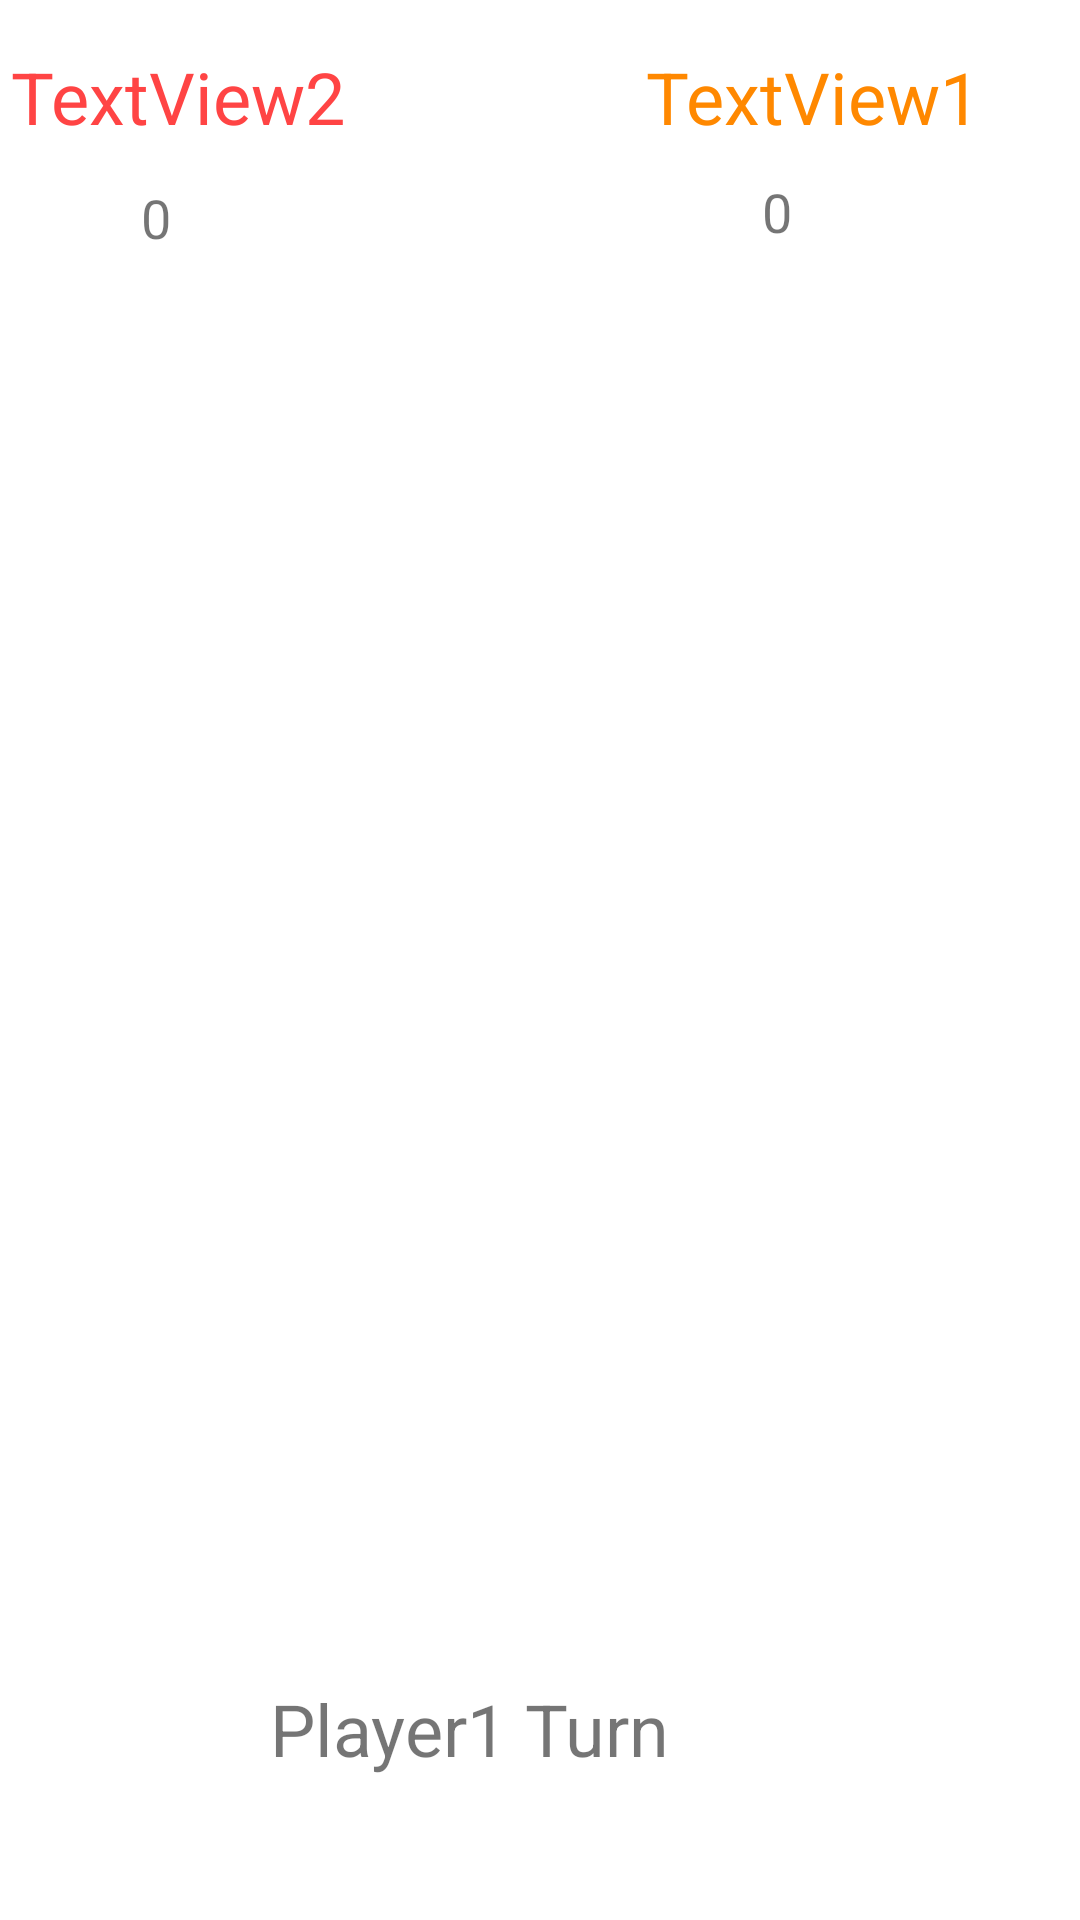

Here is an Android app screen rendered from its layout file. Give the layout XML and the strings, colors and styles it references.
<!-- AndroidManifest.xml: application theme AppTheme -->
<!-- res/layout/activity_activity3game.xml -->
<?xml version="1.0" encoding="utf-8"?>
<androidx.constraintlayout.widget.ConstraintLayout xmlns:android="http://schemas.android.com/apk/res/android"
    xmlns:app="http://schemas.android.com/apk/res-auto"
    xmlns:tools="http://schemas.android.com/tools"
    android:layout_width="match_parent"
    android:layout_height="match_parent"
    tools:context=".Activity3game">


    <GridLayout
        android:id="@+id/gridLayout"
        android:layout_width="368dp"
        android:layout_height="368dp"
        android:layout_marginStart="8dp"
        android:layout_marginTop="8dp"
        android:layout_marginEnd="8dp"
        android:layout_marginBottom="8dp"
        android:background="@drawable/board"
        android:columnCount="3"
        android:rowCount="3"
        app:layout_constraintBottom_toBottomOf="parent"
        app:layout_constraintEnd_toEndOf="parent"
        app:layout_constraintStart_toStartOf="parent"
        app:layout_constraintTop_toTopOf="parent">

        <ImageView
            android:id="@+id/imageView1"
            android:layout_width="100dp"
            android:layout_height="100dp"
            android:layout_margin="10dp"
            android:onClick="dropIn"
            android:tag="0" />

        <ImageView
            android:id="@+id/imageView2"
            android:layout_width="100dp"
            android:layout_height="100dp"
            android:layout_margin="10dp"
            android:layout_marginLeft="17dp"
            android:onClick="dropIn"
            android:tag="1" />

        <ImageView
            android:id="@+id/imageView3"
            android:layout_width="100dp"
            android:layout_height="100dp"
            android:layout_margin="10dp"
            android:layout_marginLeft="12dp"
            android:onClick="dropIn"
            android:tag="2" />

        <ImageView
            android:id="@+id/imageView4"
            android:layout_width="100dp"
            android:layout_height="100dp"
            android:layout_margin="10dp"
            android:layout_marginTop="13dp"
            android:onClick="dropIn"
            android:tag="3" />

        <ImageView
            android:id="@+id/imageView5"
            android:layout_width="100dp"
            android:layout_height="100dp"
            android:layout_margin="10dp"
            android:layout_marginLeft="17dp"
            android:layout_marginTop="13dp"
            android:onClick="dropIn"
            android:tag="4" />

        <ImageView
            android:id="@+id/imageView6"
            android:layout_width="100dp"
            android:layout_height="100dp"
            android:layout_margin="10dp"
            android:layout_marginLeft="12dp"
            android:layout_marginTop="13dp"
            android:onClick="dropIn"
            android:tag="5" />

        <ImageView
            android:id="@+id/imageView7"
            android:layout_width="100dp"
            android:layout_height="100dp"
            android:layout_margin="10dp"
            android:layout_marginTop="16dp"
            android:onClick="dropIn"
            android:tag="6" />

        <ImageView
            android:id="@+id/imageView8"
            android:layout_width="100dp"
            android:layout_height="100dp"
            android:layout_margin="10dp"
            android:layout_marginLeft="17dp"
            android:layout_marginTop="16dp"
            android:onClick="dropIn"
            android:tag="7" />

        <ImageView
            android:id="@+id/imageView9"
            android:layout_width="100dp"
            android:layout_height="100dp"
            android:layout_margin="10dp"
            android:layout_marginLeft="12dp"
            android:layout_marginTop="16dp"
            android:onClick="dropIn"
            android:tag="8" />


    </GridLayout>

    <Button
        android:id="@+id/playAgainButton"
        android:layout_width="wrap_content"
        android:layout_height="51dp"
        android:layout_marginTop="16dp"
        android:onClick="playAgain"
        android:text="Play Again"
        android:visibility="invisible"
        app:layout_constraintEnd_toEndOf="parent"
        app:layout_constraintHorizontal_bias="0.477"
        app:layout_constraintStart_toStartOf="parent"
        app:layout_constraintTop_toTopOf="parent" />

    <TextView
        android:id="@+id/textView_Player_Turn"
        android:layout_width="wrap_content"
        android:layout_height="wrap_content"
        android:layout_marginStart="165dp"
        android:layout_marginLeft="165dp"
        android:layout_marginTop="56dp"
        android:layout_marginEnd="168dp"
        android:layout_marginRight="168dp"
        android:text="Player1 Turn"
        android:textSize="24sp"
        app:layout_constraintEnd_toEndOf="parent"
        app:layout_constraintHorizontal_bias="0.709"
        app:layout_constraintStart_toStartOf="parent"
        app:layout_constraintTop_toBottomOf="@+id/gridLayout" />

    <TextView
        android:id="@+id/textView_Retrive_Player1"
        android:layout_width="wrap_content"
        android:layout_height="wrap_content"
        android:layout_marginStart="14dp"
        android:layout_marginLeft="14dp"
        android:layout_marginTop="16dp"
        android:layout_marginEnd="58dp"
        android:layout_marginRight="58dp"
        android:text="TextView1"
        android:textColor="@android:color/holo_orange_dark"
        android:textSize="24sp"
        app:layout_constraintEnd_toEndOf="parent"
        app:layout_constraintStart_toEndOf="@+id/playAgainButton"
        app:layout_constraintTop_toTopOf="parent" />


    <TextView
        android:id="@+id/textView_Retrive_Player2"
        android:layout_width="wrap_content"
        android:layout_height="wrap_content"
        android:layout_marginStart="34dp"
        android:layout_marginLeft="34dp"
        android:layout_marginTop="16dp"
        android:layout_marginEnd="38dp"
        android:layout_marginRight="38dp"
        android:text="TextView2"
        android:textColor="@android:color/holo_red_light"
        android:textSize="24sp"
        app:layout_constraintEnd_toStartOf="@+id/playAgainButton"
        app:layout_constraintStart_toStartOf="parent"
        app:layout_constraintTop_toTopOf="parent" />

    <TextView
        android:id="@+id/textView_Score_Player1"
        android:layout_width="51dp"
        android:layout_height="46dp"
        android:layout_marginStart="31dp"
        android:layout_marginLeft="31dp"
        android:layout_marginTop="10dp"
        android:layout_marginEnd="58dp"
        android:layout_marginRight="58dp"
        android:text="0"
        android:textSize="18sp"
        app:layout_constraintEnd_toEndOf="parent"
        app:layout_constraintStart_toEndOf="@+id/playAgainButton"
        app:layout_constraintTop_toBottomOf="@+id/textView_Retrive_Player1" />

    <TextView
        android:id="@+id/textView_Score_Player2"
        android:layout_width="58dp"
        android:layout_height="43dp"
        android:layout_marginStart="47dp"
        android:layout_marginLeft="47dp"
        android:layout_marginTop="12dp"
        android:layout_marginEnd="38dp"
        android:layout_marginRight="38dp"
        android:text="0"
        android:textSize="18sp"
        app:layout_constraintEnd_toStartOf="@+id/playAgainButton"
        app:layout_constraintHorizontal_bias="0.0"
        app:layout_constraintStart_toStartOf="parent"
        app:layout_constraintTop_toBottomOf="@+id/textView_Retrive_Player2" />


</androidx.constraintlayout.widget.ConstraintLayout>
<!-- resources referenced by this layout -->
<resources>

</resources>
